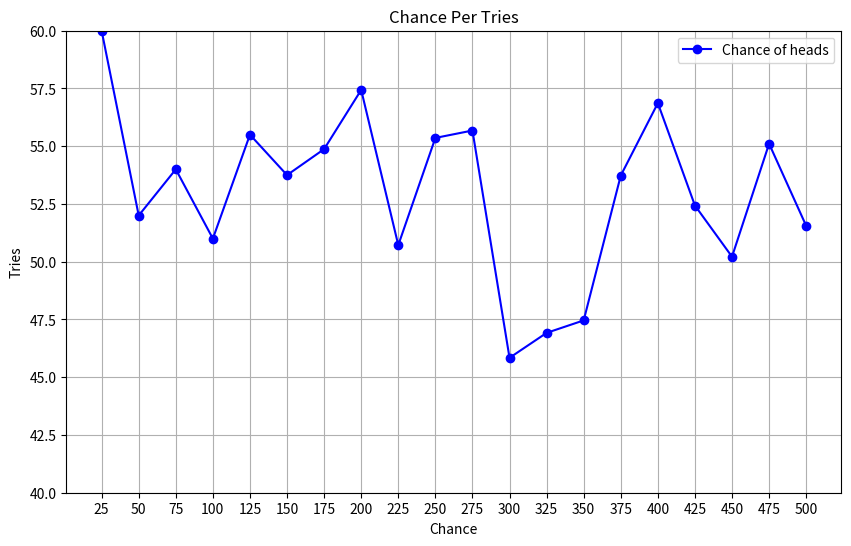

Recreate this plot in Python.
import random
import numpy as np
import pandas as pd
import matplotlib.pyplot as plt

def coinflip() -> int: 
    return random.randint(0,1)

def coinflips(amount:int):
    heads = 0
    tails = 0
    for v in range(amount):
        if coinflip() == 0:
            heads += 1
        else:
            tails += 1
    amount = [heads, tails]
    return amount

def show_bar_chart_with_coinflips(coinflip_amount: int):
    sides = ['Heads', 'Tails']
    amount = coinflips(coinflip_amount)

    plt.bar(sides, amount)
    plt.title('coinflips')
    plt.xlabel('Sides')
    plt.ylabel('Amount')
    plt.show()

def show_percentage_graph_per_coinflip(interval: int, total_tries: int):
    total_coinflips = []
    for v in range(total_tries):
        total_coinflips.append(coinflips(interval))
    chance_for_heads_per_interval = []
    for i in range(len(total_coinflips)):
        if i == 0:
            chance_for_heads_per_interval.append((total_coinflips[i][0] / (total_coinflips[i][0] + total_coinflips[i][1]))  * 100)
        else:
            chance_for_heads_per_interval.append(((chance_for_heads_per_interval[i-1])+(total_coinflips[i][0] / (total_coinflips[i][0] + total_coinflips[i][1])  * 100)) / 2)
    x_axis_tries = []
    for i in range(1,total_tries+1):
        x_axis_tries.append(i*interval)



    plt.figure(figsize=(10,6))
    plt.plot(x_axis_tries, chance_for_heads_per_interval, marker="o", linestyle="-", color="b", label="Chance of heads")
    plt.title(f"Chance per {interval} tries")
    plt.xlabel("Chance")
    plt.ylabel("Tries")
    plt.xticks(x_axis_tries)
    plt.title("Chance Per Tries")
    plt.ylim([40, 60])
    plt.grid(True)
    plt.legend()
    plt.show()


show_percentage_graph_per_coinflip(25, 20)

